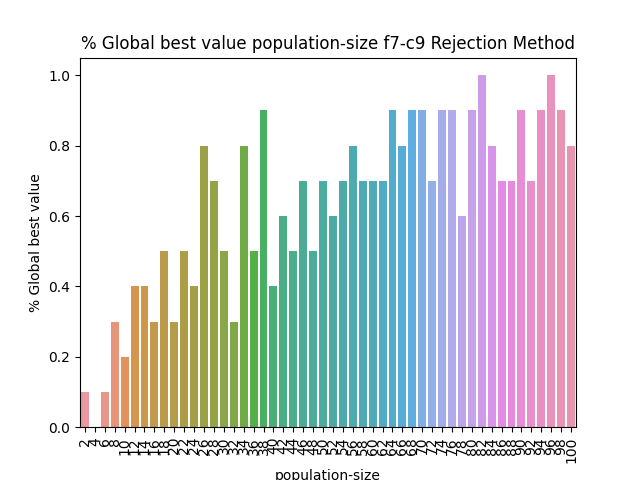

The table this chart was drawn from, first rows:
BehaviorSpace results (NetLogo 6.3.0)
PSO_NL_Template.nlogo
population-size-f7-c9-rejection-2
12/31/2022 17:16:17:595 +0100
min-pxcor, max-pxcor, min-pycor, max-pycor
-100, 100, -100, 100
[run number], trails-mode, particle-inertia, path-to-load, swarm-confidence, highlight-mode, penalty, constraint_handling_method, Constraint, fitness_function, Constraints, path-to-save, population-size, personal-confidence, particle-speed-limit, [step], global-best-val, iterations
5, None, 0.5, filename.txt, 1, Best found, 0.5, Rejection Method, Constraint 9, F7 Booth's Function, true, filename.txt, 2, 1, 10, 3, 1, 4
3, None, 0.5, filename.txt, 1, Best found, 0.5, Rejection Method, Constraint 9, F7 Booth's Function, true, filename.txt, 2, 1, 10, 600, 0.7456, 600
1, None, 0.5, filename.txt, 1, Best found, 0.5, Rejection Method, Constraint 9, F7 Booth's Function, true, filename.txt, 2, 1, 10, 600, 0.8681, 600
7, None, 0.5, filename.txt, 1, Best found, 0.5, Rejection Method, Constraint 9, F7 Booth's Function, true, filename.txt, 2, 1, 10, 600, 0.8316, 600
2, None, 0.5, filename.txt, 1, Best found, 0.5, Rejection Method, Constraint 9, F7 Booth's Function, true, filename.txt, 2, 1, 10, 600, 0.4777, 600
6, None, 0.5, filename.txt, 1, Best found, 0.5, Rejection Method, Constraint 9, F7 Booth's Function, true, filename.txt, 2, 1, 10, 600, 0.6813, 600
8, None, 0.5, filename.txt, 1, Best found, 0.5, Rejection Method, Constraint 9, F7 Booth's Function, true, filename.txt, 2, 1, 10, 600, 0.4362, 600
4, None, 0.5, filename.txt, 1, Best found, 0.5, Rejection Method, Constraint 9, F7 Booth's Function, true, filename.txt, 2, 1, 10, 600, 0.3694, 600
9, None, 0.5, filename.txt, 1, Best found, 0.5, Rejection Method, Constraint 9, F7 Booth's Function, true, filename.txt, 2, 1, 10, 600, 0.8057, 600
10, None, 0.5, filename.txt, 1, Best found, 0.5, Rejection Method, Constraint 9, F7 Booth's Function, true, filename.txt, 2, 1, 10, 600, 0.8144, 600
11, None, 0.5, filename.txt, 1, Best found, 0.5, Rejection Method, Constraint 9, F7 Booth's Function, true, filename.txt, 4, 1, 10, 600, 0.8862, 600
12, None, 0.5, filename.txt, 1, Best found, 0.5, Rejection Method, Constraint 9, F7 Booth's Function, true, filename.txt, 4, 1, 10, 600, 0.9232, 600
13, None, 0.5, filename.txt, 1, Best found, 0.5, Rejection Method, Constraint 9, F7 Booth's Function, true, filename.txt, 4, 1, 10, 600, 0.9234, 600
16, None, 0.5, filename.txt, 1, Best found, 0.5, Rejection Method, Constraint 9, F7 Booth's Function, true, filename.txt, 4, 1, 10, 600, 0.8584, 600
15, None, 0.5, filename.txt, 1, Best found, 0.5, Rejection Method, Constraint 9, F7 Booth's Function, true, filename.txt, 4, 1, 10, 600, 0.8139, 600
14, None, 0.5, filename.txt, 1, Best found, 0.5, Rejection Method, Constraint 9, F7 Booth's Function, true, filename.txt, 4, 1, 10, 600, 0.7284, 600
19, None, 0.5, filename.txt, 1, Best found, 0.5, Rejection Method, Constraint 9, F7 Booth's Function, true, filename.txt, 4, 1, 10, 600, 0.6283, 600
18, None, 0.5, filename.txt, 1, Best found, 0.5, Rejection Method, Constraint 9, F7 Booth's Function, true, filename.txt, 4, 1, 10, 600, 0.9805, 600
17, None, 0.5, filename.txt, 1, Best found, 0.5, Rejection Method, Constraint 9, F7 Booth's Function, true, filename.txt, 4, 1, 10, 600, 0.9612, 600
21, None, 0.5, filename.txt, 1, Best found, 0.5, Rejection Method, Constraint 9, F7 Booth's Function, true, filename.txt, 6, 1, 10, 7, 1, 8
20, None, 0.5, filename.txt, 1, Best found, 0.5, Rejection Method, Constraint 9, F7 Booth's Function, true, filename.txt, 4, 1, 10, 600, 0.7454, 600
22, None, 0.5, filename.txt, 1, Best found, 0.5, Rejection Method, Constraint 9, F7 Booth's Function, true, filename.txt, 6, 1, 10, 600, 0.9805, 600
23, None, 0.5, filename.txt, 1, Best found, 0.5, Rejection Method, Constraint 9, F7 Booth's Function, true, filename.txt, 6, 1, 10, 600, 0.9902, 600
24, None, 0.5, filename.txt, 1, Best found, 0.5, Rejection Method, Constraint 9, F7 Booth's Function, true, filename.txt, 6, 1, 10, 600, 0.5959, 600
25, None, 0.5, filename.txt, 1, Best found, 0.5, Rejection Method, Constraint 9, F7 Booth's Function, true, filename.txt, 6, 1, 10, 600, 0.9421, 600
26, None, 0.5, filename.txt, 1, Best found, 0.5, Rejection Method, Constraint 9, F7 Booth's Function, true, filename.txt, 6, 1, 10, 600, 0.8951, 600
27, None, 0.5, filename.txt, 1, Best found, 0.5, Rejection Method, Constraint 9, F7 Booth's Function, true, filename.txt, 6, 1, 10, 600, 0.9516, 600
28, None, 0.5, filename.txt, 1, Best found, 0.5, Rejection Method, Constraint 9, F7 Booth's Function, true, filename.txt, 6, 1, 10, 600, 0.9516, 600
32, None, 0.5, filename.txt, 1, Best found, 0.5, Rejection Method, Constraint 9, F7 Booth's Function, true, filename.txt, 8, 1, 10, 4, 1, 5
30, None, 0.5, filename.txt, 1, Best found, 0.5, Rejection Method, Constraint 9, F7 Booth's Function, true, filename.txt, 6, 1, 10, 600, 0.6797, 600
29, None, 0.5, filename.txt, 1, Best found, 0.5, Rejection Method, Constraint 9, F7 Booth's Function, true, filename.txt, 6, 1, 10, 600, 0.7963, 600
31, None, 0.5, filename.txt, 1, Best found, 0.5, Rejection Method, Constraint 9, F7 Booth's Function, true, filename.txt, 8, 1, 10, 600, 0.8951, 600
33, None, 0.5, filename.txt, 1, Best found, 0.5, Rejection Method, Constraint 9, F7 Booth's Function, true, filename.txt, 8, 1, 10, 8, 1, 9
34, None, 0.5, filename.txt, 1, Best found, 0.5, Rejection Method, Constraint 9, F7 Booth's Function, true, filename.txt, 8, 1, 10, 600, 0.8587, 600
35, None, 0.5, filename.txt, 1, Best found, 0.5, Rejection Method, Constraint 9, F7 Booth's Function, true, filename.txt, 8, 1, 10, 600, 0.9708, 600
36, None, 0.5, filename.txt, 1, Best found, 0.5, Rejection Method, Constraint 9, F7 Booth's Function, true, filename.txt, 8, 1, 10, 16, 1, 17
37, None, 0.5, filename.txt, 1, Best found, 0.5, Rejection Method, Constraint 9, F7 Booth's Function, true, filename.txt, 8, 1, 10, 600, 0.9044, 600
41, None, 0.5, filename.txt, 1, Best found, 0.5, Rejection Method, Constraint 9, F7 Booth's Function, true, filename.txt, 10, 1, 10, 600, 0.9902, 600
38, None, 0.5, filename.txt, 1, Best found, 0.5, Rejection Method, Constraint 9, F7 Booth's Function, true, filename.txt, 8, 1, 10, 600, 0.8498, 600
39, None, 0.5, filename.txt, 1, Best found, 0.5, Rejection Method, Constraint 9, F7 Booth's Function, true, filename.txt, 8, 1, 10, 600, 0.9902, 600
40, None, 0.5, filename.txt, 1, Best found, 0.5, Rejection Method, Constraint 9, F7 Booth's Function, true, filename.txt, 8, 1, 10, 600, 0.8495, 600
42, None, 0.5, filename.txt, 1, Best found, 0.5, Rejection Method, Constraint 9, F7 Booth's Function, true, filename.txt, 10, 1, 10, 11, 1, 12
43, None, 0.5, filename.txt, 1, Best found, 0.5, Rejection Method, Constraint 9, F7 Booth's Function, true, filename.txt, 10, 1, 10, 600, 0.9902, 600
46, None, 0.5, filename.txt, 1, Best found, 0.5, Rejection Method, Constraint 9, F7 Booth's Function, true, filename.txt, 10, 1, 10, 600, 0.9327, 600
44, None, 0.5, filename.txt, 1, Best found, 0.5, Rejection Method, Constraint 9, F7 Booth's Function, true, filename.txt, 10, 1, 10, 600, 0.9902, 600
47, None, 0.5, filename.txt, 1, Best found, 0.5, Rejection Method, Constraint 9, F7 Booth's Function, true, filename.txt, 10, 1, 10, 10, 1, 11
45, None, 0.5, filename.txt, 1, Best found, 0.5, Rejection Method, Constraint 9, F7 Booth's Function, true, filename.txt, 10, 1, 10, 600, 0.9612, 600
49, None, 0.5, filename.txt, 1, Best found, 0.5, Rejection Method, Constraint 9, F7 Booth's Function, true, filename.txt, 10, 1, 10, 600, 0.8951, 600
48, None, 0.5, filename.txt, 1, Best found, 0.5, Rejection Method, Constraint 9, F7 Booth's Function, true, filename.txt, 10, 1, 10, 600, 0.9902, 600
51, None, 0.5, filename.txt, 1, Best found, 0.5, Rejection Method, Constraint 9, F7 Booth's Function, true, filename.txt, 12, 1, 10, 5, 1, 6
50, None, 0.5, filename.txt, 1, Best found, 0.5, Rejection Method, Constraint 9, F7 Booth's Function, true, filename.txt, 10, 1, 10, 600, 0.9902, 600
52, None, 0.5, filename.txt, 1, Best found, 0.5, Rejection Method, Constraint 9, F7 Booth's Function, true, filename.txt, 12, 1, 10, 600, 0.9805, 600
53, None, 0.5, filename.txt, 1, Best found, 0.5, Rejection Method, Constraint 9, F7 Booth's Function, true, filename.txt, 12, 1, 10, 600, 0.9902, 600
54, None, 0.5, filename.txt, 1, Best found, 0.5, Rejection Method, Constraint 9, F7 Booth's Function, true, filename.txt, 12, 1, 10, 600, 0.9805, 600
... 446 more rows
